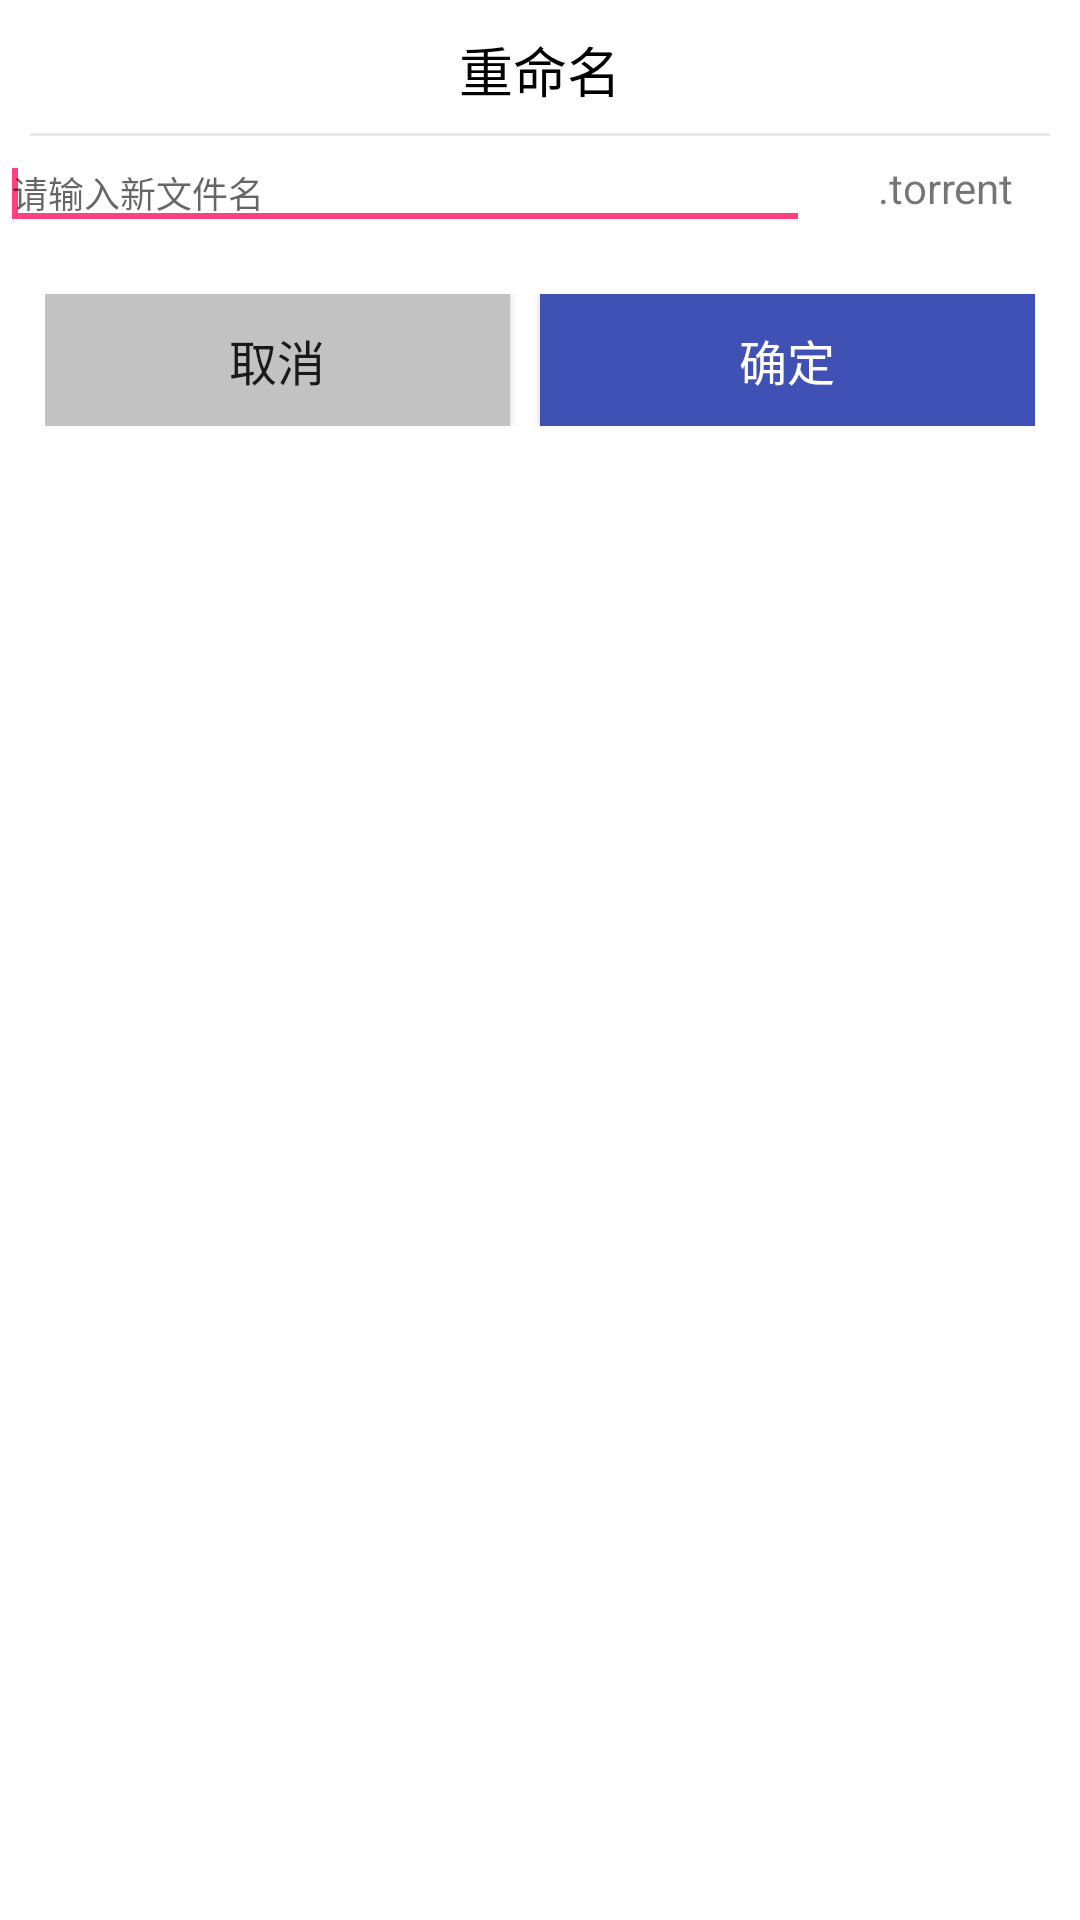

The Android layout XML behind this screen, and the referenced resources:
<!-- AndroidManifest.xml: application theme AppTheme -->
<!-- res/layout/dialog_rename_file.xml -->
<?xml version="1.0" encoding="utf-8"?>
<LinearLayout xmlns:android="http://schemas.android.com/apk/res/android"
    android:layout_width="300dp"
    android:layout_height="wrap_content"
    android:background="@color/white"
    android:layout_gravity="center"
    android:orientation="vertical" >

    <TextView
        android:layout_width="fill_parent"
        android:layout_height="wrap_content"
        android:gravity="center"
        android:paddingTop="10dp"
        android:text="重命名"
        android:textSize="18sp"
        android:textColor="@color/black" />

    <View
        android:layout_width="fill_parent"
        android:layout_height="1dp"
        android:layout_marginLeft="10dp"
        android:layout_marginRight="10dp"
        android:layout_marginTop="8dp"
        android:background="@color/lllgray" />

    <LinearLayout
        android:layout_width="fill_parent"
        android:layout_height="wrap_content"
        android:gravity="center_vertical"
        android:orientation="horizontal" >


        <requestFocus />
        <EditText
            android:id="@+id/et_dlg_rename"
            android:layout_width="fill_parent"
            android:layout_height="wrap_content"
            android:hint="请输入新文件名"
            android:layout_weight="1"
            android:textSize="12sp" />
        <TextView 
            android:id="@+id/tv_dlg_file_type"
            android:layout_width="fill_parent"
            android:layout_height="wrap_content"
            android:layout_weight="3"
            android:gravity="center"
            android:text=".torrent"
            
            
            />
        
    </LinearLayout>

    <LinearLayout
        android:layout_marginTop="10dp"
        android:layout_width="fill_parent"
        android:layout_height="60dp"
        android:orientation="horizontal"
        android:paddingBottom="8dp"
        android:paddingLeft="15dp"
        android:paddingRight="15dp"
        android:paddingTop="8dp" >

        <Button
            android:id="@+id/btn_dlg_rename_cancle"
            android:layout_width="fill_parent"
            android:layout_height="wrap_content"
            android:layout_marginRight="10dp"
            android:layout_weight="1"
            android:background="@color/llgray"
            android:text="取消"
            android:textSize="16sp" />

        <Button
            android:id="@+id/btn_dlg_rename_confirm"
            android:layout_width="fill_parent"
            android:layout_height="wrap_content"
            android:layout_weight="1"
            android:background="@color/colorPrimary"
            android:text="确定"
            android:textColor="@color/white"
            android:textSize="16sp" />
    </LinearLayout>

</LinearLayout>
<!-- resources referenced by this layout -->
<resources>
  <color name="black">#000</color>
  <color name="colorPrimary">#3F51B5</color>
  <color name="llgray">#FFC2C2C2</color>
  <color name="lllgray">#FFEAEAEA</color>
  <color name="white">#FFFF</color>
  <style name="AppTheme" parent="Theme.AppCompat.Light.DarkActionBar">
          
          <item name="colorPrimary">#00b7ff</item>
          <item name="colorPrimaryDark">#00b7ff</item>
          <item name="colorAccent">@color/colorAccent</item>
      </style>
  <color name="colorAccent">#FF4081</color>
</resources>
